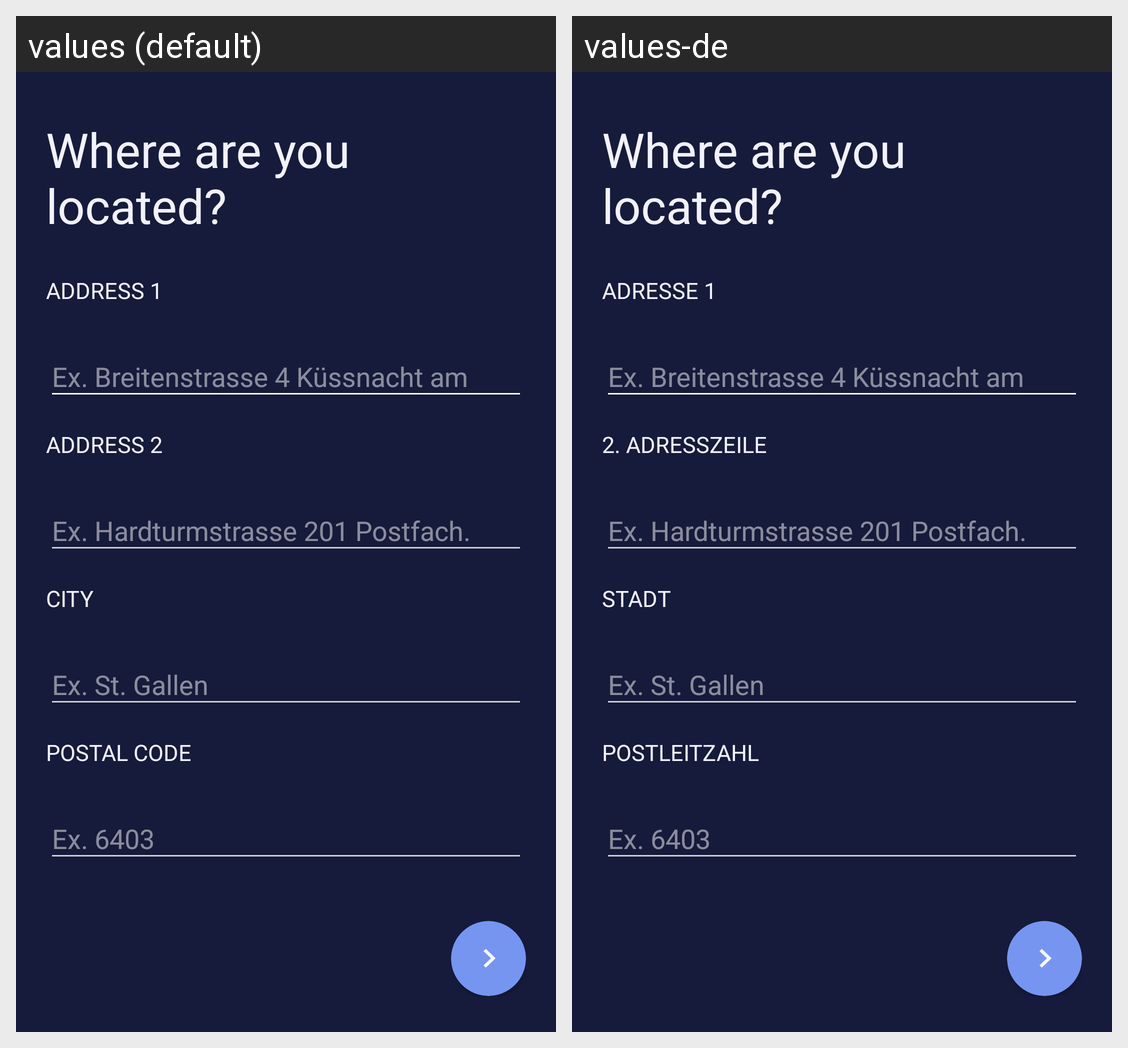

Strings drawn on this Android screen and how each of the app's shown locales translates them:
Android screen res/layout/activity_signuplocation.xml rendered under 2 locales, left to right: values (default), values-de. Device: Nexus 5 (rendered at 1080×1920; each locale shown at half size, 540×960, under a caption strip naming it); theme AppTheme.
Strings drawn on this screen, with the default value and each locale's value (text and hints the layout hard-codes, and strings that could not be matched under every locale, appear in the picture but are not listed):

address_1
  values: Address 1
  values-de: Adresse 1

address_2
  values: address 2
  values-de: 2. Adresszeile 

city
  values: City
  values-de: Stadt

postal_code
  values: Postal Code
  values-de: Postleitzahl
